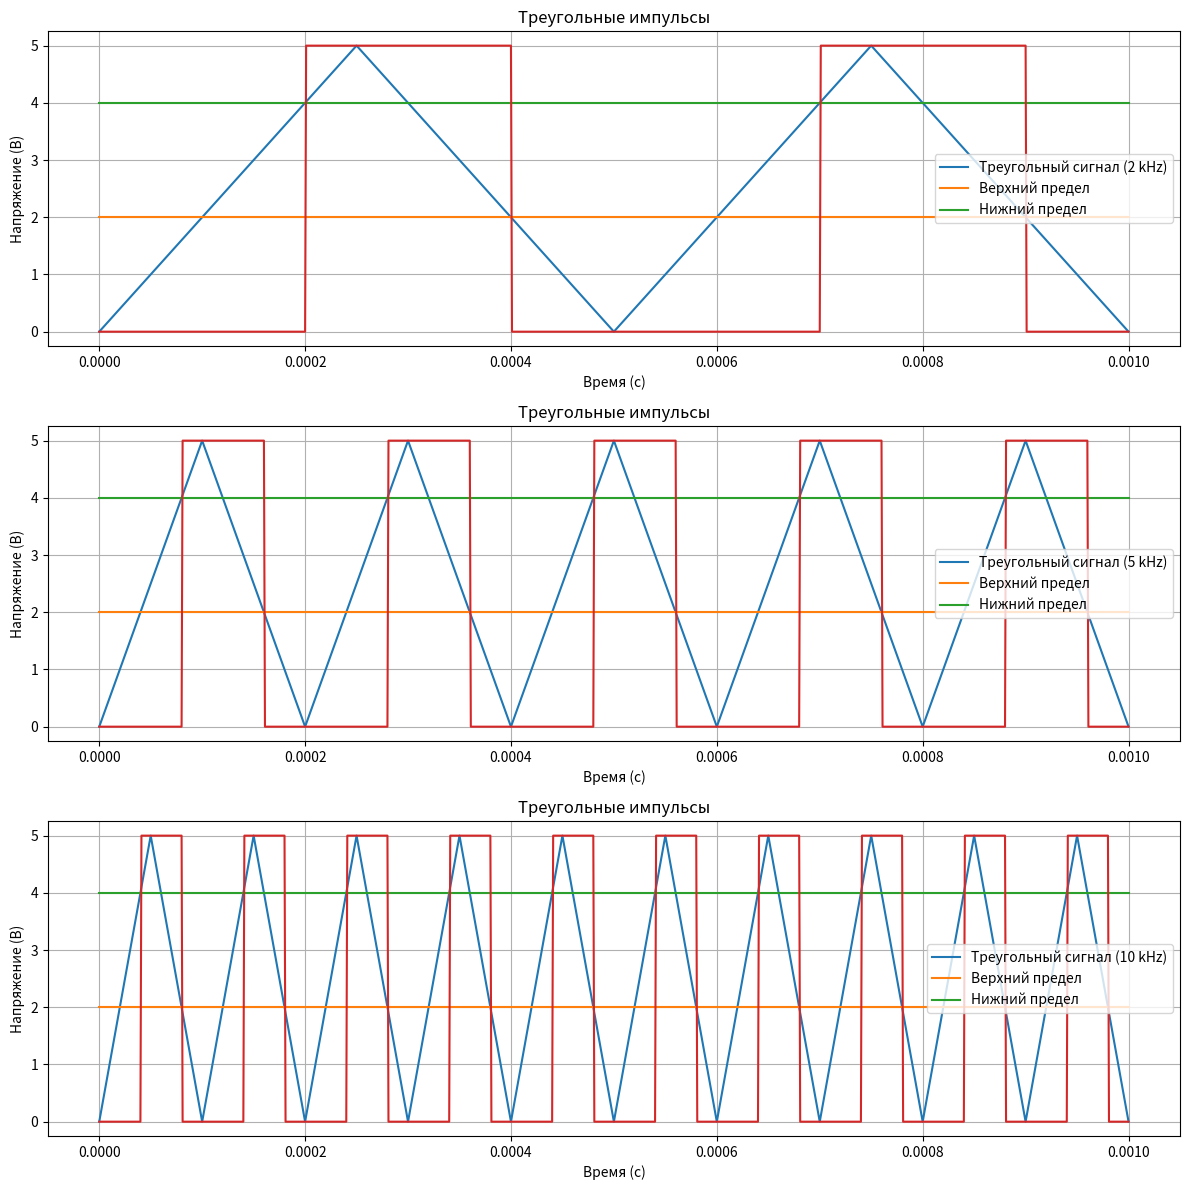

Reproduce this figure in Python.
import matplotlib.pyplot as plt
import numpy as np

t_c = 0.001
h = 0.000001
time = np.arange(0, t_c, h)

freq1 = 2000
freq2 = 5000
freq3 = 10000

T1 = 0.00001
T2 = 0.00002

Umin, Umax = 2, 4

logic_0 = 0
logic_1 = 5

def saw_line(freq, time, logic_0, logic_1):
    switch = logic_0
    period = 1 / freq
    signal, signal2 = [], []
    for t in time:
        height = logic_1 - logic_0
        var = t / period * 2 * height
        var2 = t // period * 2 * height
        if (t % period) < (period / 2):
            t = var - var2 + logic_0
            signal.append(t)
            if t > Umax:
                switch = logic_1
        else:
            t = height - var + (var2 + height) + logic_0
            signal.append(t)
            if t < Umin:
                switch = logic_0
        signal2.append(switch)
    return np.array(signal), np.array(signal2)

plt.figure(figsize=(12, 12))

signal_2kHz, signal_2kHz_sqr = saw_line(freq1, time, logic_0, logic_1)

plt.subplot(3, 1, 1)
plt.plot(time, signal_2kHz, label="Треугольный сигнал (2 kHz)")
plt.plot([0,t_c], [Umin, Umin], label="Верхний предел")
plt.plot([0,t_c], [Umax, Umax], label="Нижний предел")
plt.plot(time, signal_2kHz_sqr)
plt.title("Треугольные импульсы")
plt.xlabel("Время (с)")
plt.ylabel("Напряжение (В)")
legend = plt.legend(loc='center right')
plt.grid()

signal_5kHz, signal_5kHz_sqr = saw_line(freq2, time, logic_0, logic_1)

plt.subplot(3, 1, 2)
plt.plot(time, signal_5kHz, label="Треугольный сигнал (5 kHz)")
plt.plot([0,t_c], [Umin, Umin], label="Верхний предел")
plt.plot([0,t_c], [Umax, Umax], label="Нижний предел")
plt.plot(time, signal_5kHz_sqr)
plt.title("Треугольные импульсы")
plt.xlabel("Время (с)")
plt.ylabel("Напряжение (В)")
legend = plt.legend(loc='center right')
plt.grid()

signal_10kHz, signal_10kHz_sqr = saw_line(freq3, time, logic_0, logic_1)

plt.subplot(3, 1, 3)
plt.plot(time, signal_10kHz, label="Треугольный сигнал (10 kHz)")
plt.plot([0,t_c], [Umin, Umin], label="Верхний предел")
plt.plot([0,t_c], [Umax, Umax], label="Нижний предел")
plt.plot(time, signal_10kHz_sqr)
plt.title("Треугольные импульсы")
plt.xlabel("Время (с)")
plt.ylabel("Напряжение (В)")
legend = plt.legend(loc='center right')
plt.grid()
plt.tight_layout()
plt.show()
